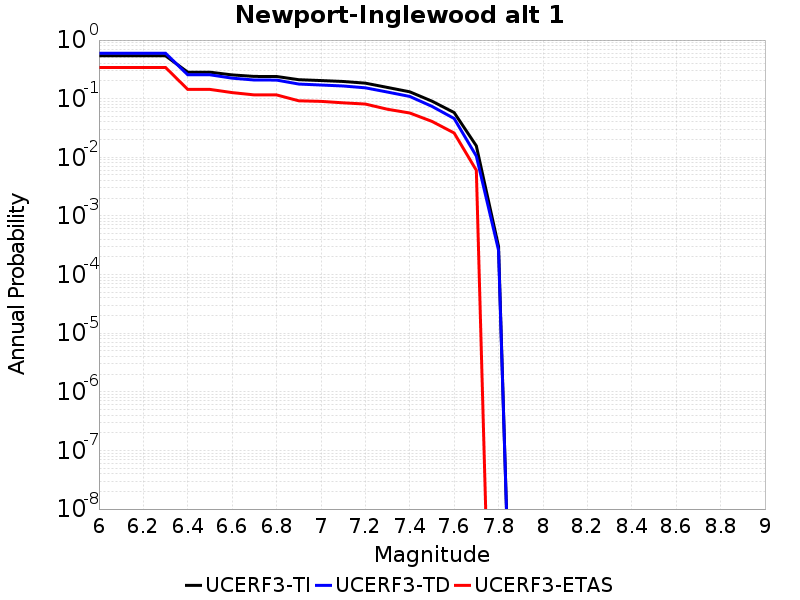

The file beside this chart, header and first rows:
Magnitude, UCERF3-TI Prob, UCERF3-TD Prob, UCERF3-ETAS Prob
6.0, 0.5389, 0.5959, 0.341
6.1, 0.5389, 0.5959, 0.341
6.2, 0.5389, 0.5959, 0.341
6.3, 0.5389, 0.5959, 0.341
6.4, 0.2831, 0.2556, 0.144
6.5, 0.2831, 0.2556, 0.144
6.6, 0.2545, 0.224, 0.127
6.7, 0.2397, 0.2082, 0.116
6.8, 0.2391, 0.2077, 0.116
6.9, 0.2109, 0.1777, 0.092
7.0, 0.2039, 0.1711, 0.09
7.1, 0.1966, 0.1647, 0.085
7.2, 0.1841, 0.1533, 0.081
7.3, 0.1554, 0.1296, 0.066
7.4, 0.131, 0.1092, 0.057
7.5, 0.09079, 0.07398, 0.041
7.6, 0.05801, 0.04591, 0.026
7.7, 0.01565, 0.01049, 0.006
7.8, 3.027386E-4, 2.6043746E-4, 0.0
